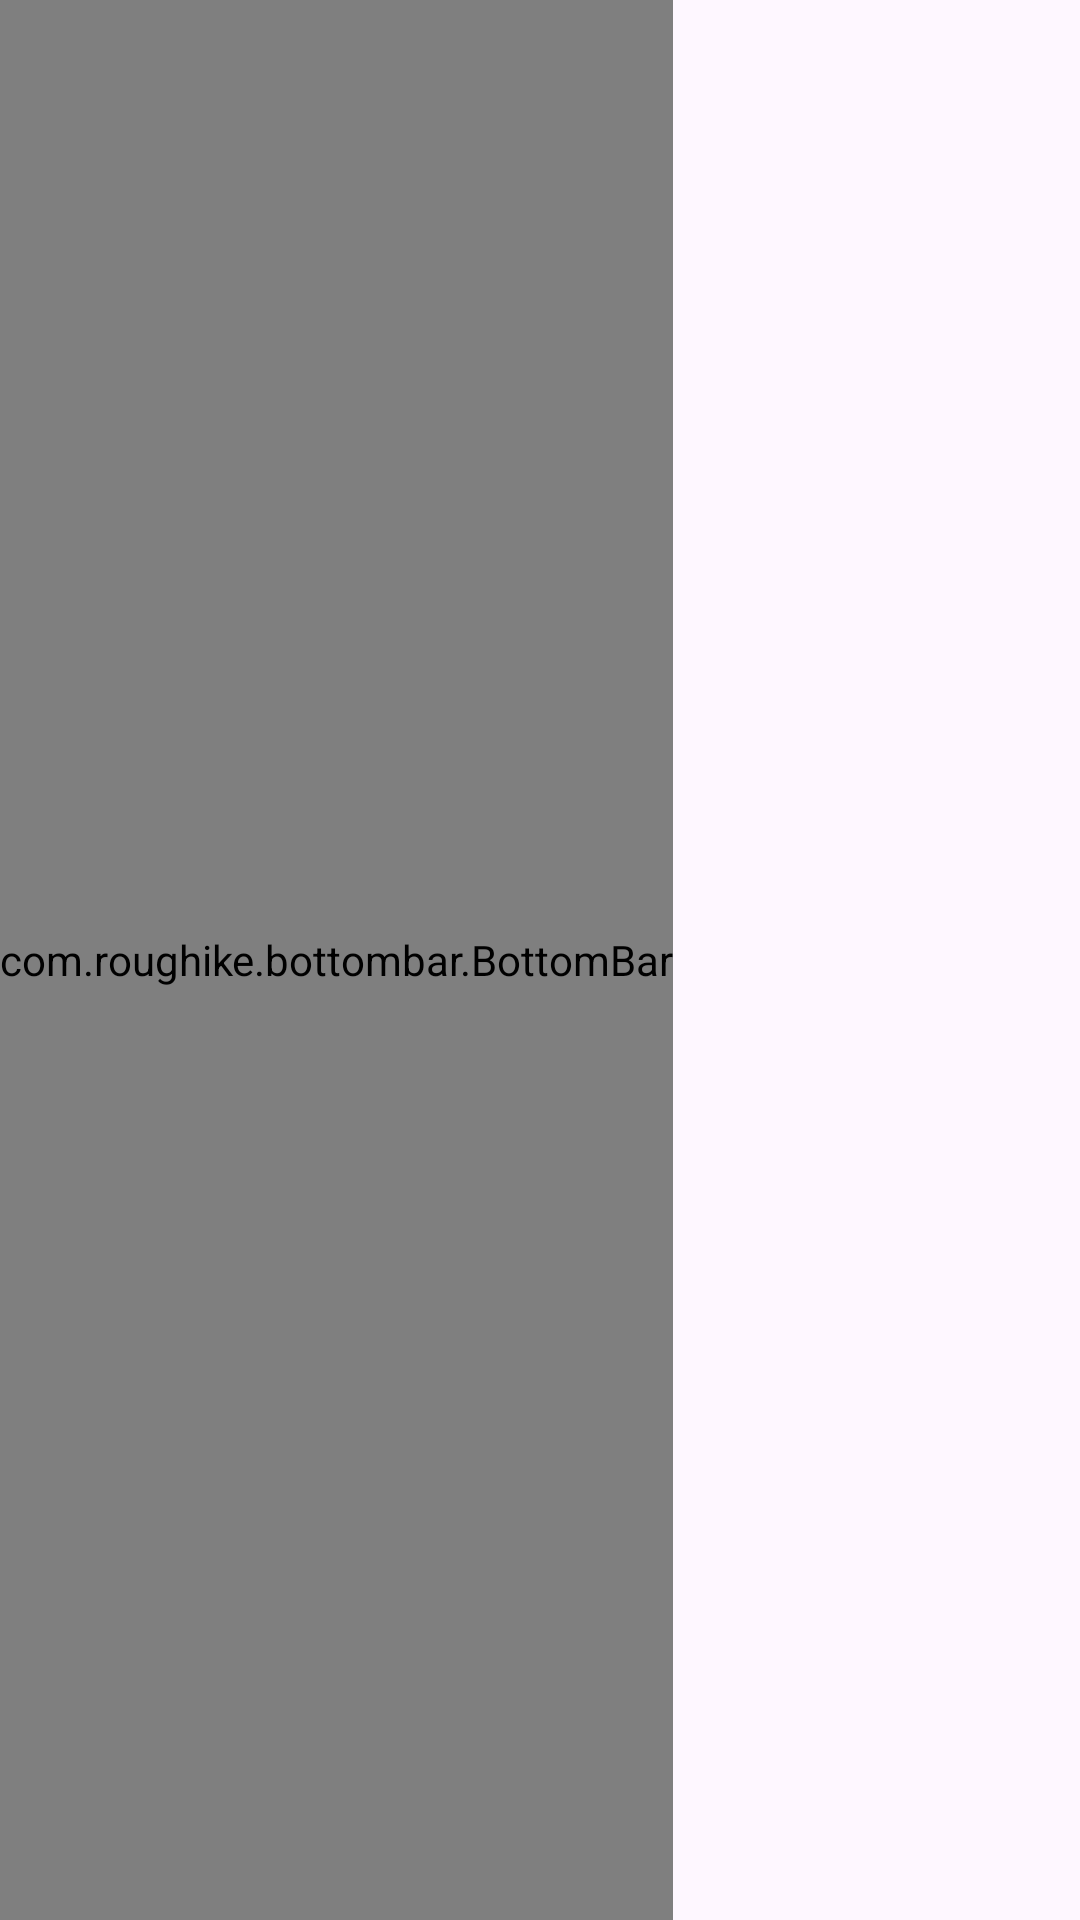

Reconstruct the res/layout file that produces this screen, plus the resources it refers to.
<!-- AndroidManifest.xml: application theme Theme.JagoNet -->
<!-- res/layout/activity_main.xml -->
<?xml version="1.0" encoding="utf-8"?>
<androidx.constraintlayout.widget.ConstraintLayout xmlns:android="http://schemas.android.com/apk/res/android"
    android:layout_width="match_parent"
    android:layout_height="match_parent"
    xmlns:app="http://schemas.android.com/apk/res-auto">

    <androidx.viewpager2.widget.ViewPager2
        app:layout_constraintTop_toTopOf="parent"
        app:layout_constraintBottom_toBottomOf="parent"
        app:layout_constraintStart_toEndOf="@id/bottomNavigation"
        app:layout_constraintEnd_toEndOf="parent"
        android:id="@+id/viewPager"
        android:layout_width="0dp"
        android:layout_height="0dp"/>
    <FrameLayout
        android:id="@+id/shadow"
        android:background="@drawable/shadow_above"
        app:layout_constraintBottom_toTopOf="@id/bottomNavigation"
        app:layout_constraintTop_toBottomOf="@id/viewPager"
        android:layout_width="match_parent"
        android:layout_height="4dp"/>
    <com.roughike.bottombar.BottomBar
        app:layout_constraintStart_toStartOf="parent"
        app:layout_constraintTop_toTopOf="parent"
        app:layout_constraintBottom_toBottomOf="parent"
        android:id="@+id/bottomNavigation"
        android:layout_width="wrap_content"
        android:layout_height="match_parent"
        app:bb_tabXmlResource="@xml/tabs_menu"
        app:bb_activeTabColor="@color/blue_accent_dark"
        app:bb_tabletMode="true" />

    
    
    
    
    
    
    
    
    
</androidx.constraintlayout.widget.ConstraintLayout>
<!-- resources referenced by this layout -->
<resources>
  <color name="blue_accent_dark">#003ED1</color>
  <color name="orange_logo">#F37135</color>
  <color name="orange_logo_accent">#F1210E</color>
  <color name="white">#FFFFFFFF</color>
  <color name="orange_logo_light">#FBF6F4</color>
  <color name="orange_secondary_variant">#f33544</color>
  <color name="bg_variant">#f2f5fb</color>
  <color name="black">#FF000000</color>
  <style name="TextAppearance.Jagonet.BodyLarge" parent="@style/TextAppearance.Material3.BodyLarge">
          <item name="android:fontFamily">@font/rubik</item>
          <item name="fontFamily">@font/rubik</item>
      </style>
  <style name="TextAppearance.Jagonet.BodyMedium" parent="@style/TextAppearance.Material3.BodyMedium">
          <item name="android:fontFamily">@font/rubik</item>
          <item name="fontFamily">@font/rubik</item>
      </style>
  <style name="TextAppearance.Jagonet.BodySmall" parent="@style/TextAppearance.Material3.BodySmall">
          <item name="android:fontFamily">@font/rubik</item>
          <item name="fontFamily">@font/rubik</item>
      </style>
  <style name="TextAppearance.Jagonet.DisplayLarge" parent="@style/TextAppearance.Material3.DisplayLarge">
          <item name="android:fontFamily">@font/rubik</item>
          <item name="fontFamily">@font/rubik</item>
      </style>
  <style name="TextAppearance.Jagonet.DisplayMedium" parent="@style/TextAppearance.Material3.DisplayMedium">
          <item name="android:fontFamily">@font/rubik</item>
          <item name="fontFamily">@font/rubik</item>
      </style>
  <style name="TextAppearance.Jagonet.DisplaySmall" parent="@style/TextAppearance.Material3.DisplaySmall">
          <item name="android:fontFamily">@font/rubik</item>
          <item name="fontFamily">@font/rubik</item>
      </style>
  <style name="TextAppearance.Jagonet.HeadlineSmall" parent="@style/TextAppearance.Material3.HeadlineSmall">
          <item name="android:textStyle">bold</item>
          <item name="android:fontFamily">@font/rubik</item>
          <item name="fontFamily">@font/rubik</item>
      </style>
  <style name="TextAppearance.Jagonet.LabelLarge" parent="@style/TextAppearance.Material3.LabelLarge">
          <item name="android:fontFamily">@font/rubik</item>
          <item name="fontFamily">@font/rubik</item>
      </style>
  <style name="TextAppearance.Jagonet.LabelMedium" parent="@style/TextAppearance.Material3.LabelMedium">
          <item name="android:fontFamily">@font/rubik</item>
          <item name="fontFamily">@font/rubik</item>
      </style>
  <style name="TextAppearance.Jagonet.LabelSmall" parent="@style/TextAppearance.Material3.LabelSmall">
          <item name="android:textStyle">bold</item>
          <item name="android:fontFamily">@font/rubik</item>
          <item name="fontFamily">@font/rubik</item>
      </style>
  <style name="TextAppearance.Jagonet.TitleMedium" parent="@style/TextAppearance.Material3.TitleMedium">
          <item name="android:textStyle">bold</item>
          <item name="android:fontFamily">@font/rubik</item>
          <item name="fontFamily">@font/rubik</item>
      </style>
  <style name="TextAppearance.Jagonet.TitleSmall" parent="@style/TextAppearance.Material3.TitleSmall">
          <item name="android:textStyle">bold</item>
          <item name="android:fontFamily">@font/rubik</item>
          <item name="fontFamily">@font/rubik</item>
      </style>
  <style name="Widget.Jagonet.BottomSheet" parent="@style/ThemeOverlay.MaterialComponents.BottomSheetDialog">
          <item name="bottomSheetStyle">@style/JagonetBottomSheet</item>
      </style>
  <style name="JagonetBottomSheet" parent="Widget.MaterialComponents.BottomSheet">
          <item name="shapeAppearanceOverlay">@style/Widget.Jagonet.BottomSheet.ShapeAppearanceBottomSheetDialog</item>
          <item name="backgroundTint">@color/white</item>
  
      </style>
</resources>
